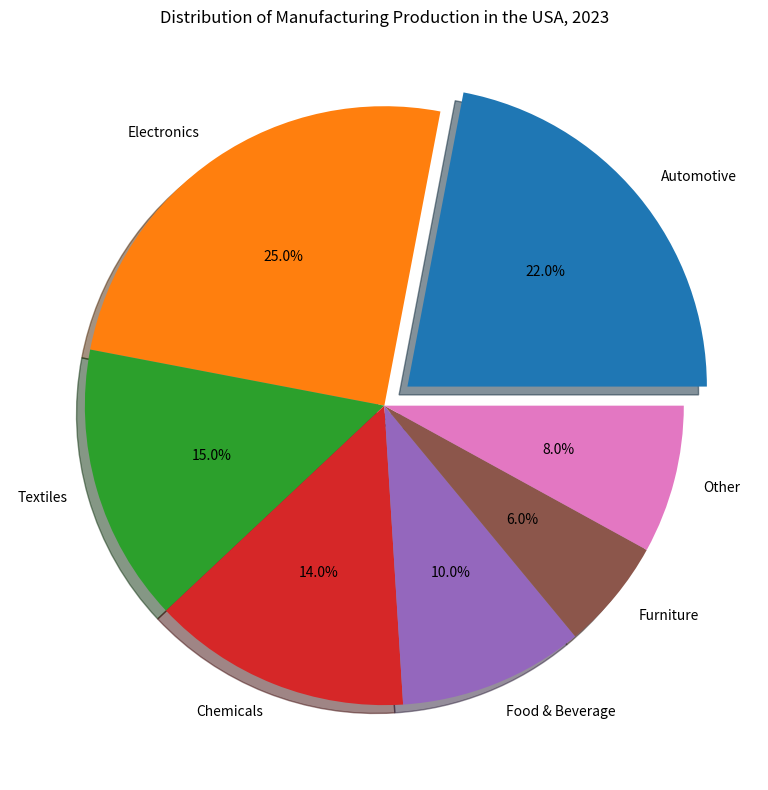

Here is the Python script that generated this plot: (Note: this script raises an exception after producing the figure.)

import matplotlib.pyplot as plt
plt.figure(figsize=(8,8))
labels = ['Automotive', 'Electronics', 'Textiles', 'Chemicals', 'Food & Beverage', 'Furniture', 'Other']
sizes = [22, 25, 15, 14, 10, 6, 8]
explode = (0.1, 0, 0, 0, 0, 0, 0) 
plt.pie(sizes, explode=explode, labels=labels, autopct='%1.1f%%', shadow=True)
plt.title('Distribution of Manufacturing Production in the USA, 2023')
plt.tight_layout()
plt.savefig('pie chart/png/484.png')
plt.close()
